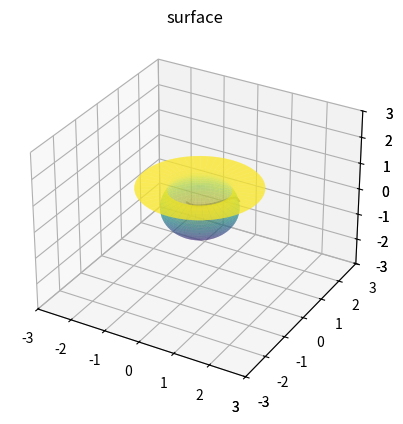
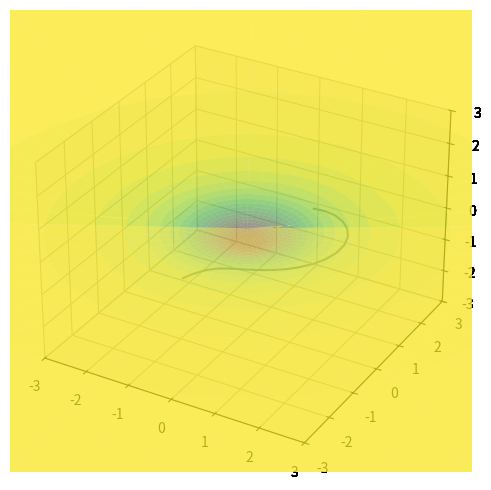

Here is the Python script that generated these plots, in order: (Note: this script raises an exception after producing the figures.)
import os
import numpy as np
import matplotlib.pyplot as plt
from mpl_toolkits.mplot3d import axes3d
import math

""" Apartado 1 """

u = np.linspace(0, np.pi, 25)
v = np.linspace(0, 2 * np.pi, 50)

x = np.outer(np.sin(u), np.sin(v))
y = np.outer(np.sin(u), np.cos(v))
z = np.outer(np.cos(u), np.ones_like(v))


t2 = np.linspace(0.5, 1, 30)
x2 = abs(t2) * np.sin(t2 ** 3)
y2 = -abs(t2) * np.cos(2 * t2 ** 3)
z2 = np.sqrt(1 - x2 ** 2 - y2 ** 2)

fig = plt.figure()
ax = plt.axes(projection="3d")
ax.set_xlim(-3, 3)
ax.set_ylim(-3, 3)
ax.set_zlim(-3, 3)

ax.plot_surface(x, y, z, cmap="gist_earth", alpha=0.5, rstride=1, cstride=1)

ax.plot(x2, y2, z2, "-b", c="gray", zorder=3)
ax.scatter(x2, y2, z2 + 0.01, c=x2 + y2, cmap="jet")


def proj(x, z, z0=1, alpha=1):
    z0 = z * 0 + z0
    eps = 1e-16
    x_trans = x / (abs(z0 - z) ** alpha + eps)
    return x_trans


px = proj(x, z, alpha=1 / 2)
py = proj(y, z, alpha=1 / 2)
pz = 0 * px - 1
px2 = proj(x2, z2, alpha=1 / 2)
py2 = proj(y2, z2, alpha=1 / 2)
pz2 = 0 * px2 - 1

ax.plot(px2, py2, pz2, "-b", c="gray", zorder=3)
ax.scatter(px2, py2, pz2, c=x2 + y2, cmap="jet")

ax.set_title("surface")
plt.show()
1

""" Apartado 2 """

from matplotlib import animation

def animate(t):
    xt = proj(x, z) * t + x * (1-t)
    yt = proj(y, z) * t + y * (1-t)
    zt = (z * 0) * t + z * (1-t)
    x2t = proj(x2, z2) * t + x2 * (1-t)
    y2t = proj(y2, z2) * t + y2 * (1-t)
    z2t = t + z2 * (1-t)

    ax = plt.axes(projection="3d")
    ax.set_xlim3d(-3, 3)
    ax.set_ylim3d(-3, 3)
    ax.set_zlim3d(-3, 3)
    ax.plot_surface(
        xt, yt, zt, rstride=1, cstride=1, alpha=0.5, cmap="viridis", edgecolor="none"
    )
    ax.plot(x2t, y2t, z2t, "-b", c="gray")
    return (ax,)


def init():
    return (animate(0),)


animate(np.arange(0, 1, 0.1)[1])
plt.show()

fig = plt.figure(figsize=(6, 6))
ani = animation.FuncAnimation(
    fig, animate, np.arange(0, 1, 0.05), init_func=init, interval=20
)
ani.save("s.mp4", fps=5)
# ani.save("ejemplo.gif", fps = 5)
